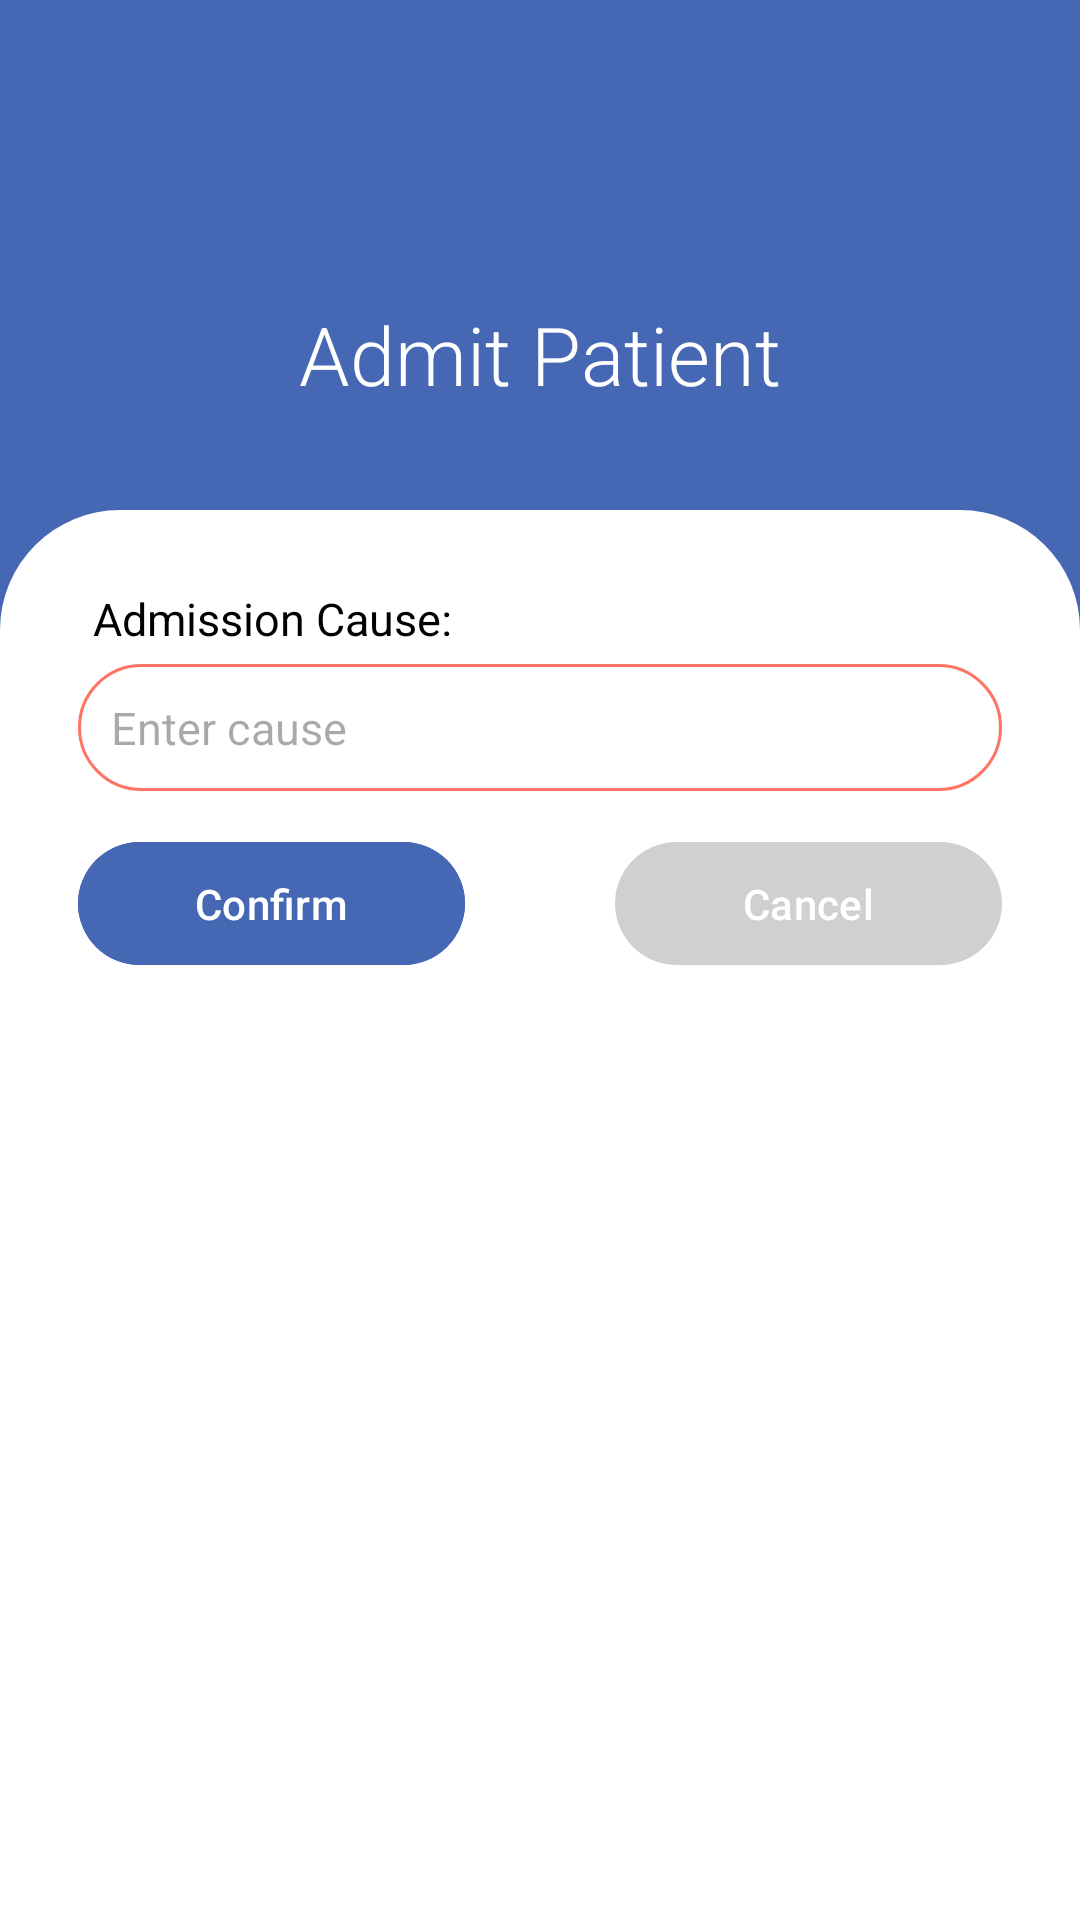

Produce the Android XML layout that renders to this screen, including the resource entries it uses.
<!-- AndroidManifest.xml: application theme Theme.Hospital_android_project -->
<!-- res/layout/activity_admit_form.xml -->
<?xml version="1.0" encoding="utf-8"?>
<RelativeLayout xmlns:android="http://schemas.android.com/apk/res/android"
    xmlns:app="http://schemas.android.com/apk/res-auto"
    xmlns:tools="http://schemas.android.com/tools"
    android:id="@+id/main"
    android:layout_width="match_parent"
    android:layout_height="match_parent"
    android:orientation="vertical"
    android:background="#4667b4"
    tools:context=".Admit_Form">

    <View
        android:id="@+id/arch_background"
        android:layout_width="match_parent"
        android:layout_height="wrap_content"
        android:layout_marginTop="170dp"
        android:background="@drawable/arch_background" />


    
    <LinearLayout
        android:layout_width="match_parent"
        android:layout_height="wrap_content"
        android:gravity="center_horizontal">

        <TextView
            android:id="@+id/title"
            android:layout_width="wrap_content"
            android:layout_height="wrap_content"
            android:layout_marginTop="100dp"
            android:fontFamily="sans-serif-light"
            android:text="Admit Patient"
            android:textColor="#fff"
            android:textSize="27sp" />

    </LinearLayout>

    <LinearLayout
        android:layout_width="match_parent"
        android:layout_height="match_parent"
        android:orientation="vertical"
        android:layout_marginStart="10dp"
        android:layout_marginEnd="10dp"
        android:layout_marginTop="180dp"
        android:padding="16dp">

        <TextView
            android:id="@+id/code_label"
            android:layout_width="wrap_content"
            android:layout_height="wrap_content"
            android:text="Admission Cause:"
            android:layout_marginBottom="5dp"
            android:textColor="#000000"
            android:layout_marginStart="5dp"
            android:textSize="15sp"
            android:textStyle="normal" />

        <com.google.android.material.textfield.TextInputEditText
            android:id="@+id/field_cause"
            android:layout_width="match_parent"
            android:layout_height="wrap_content"
            android:background="@drawable/input_field_background"
            android:layout_marginBottom="13dp"
            android:textSize="15sp"
            android:padding="11dp"
            android:layout_gravity="center_horizontal"
            android:hint="Enter cause"/>

        <LinearLayout
            android:layout_width="match_parent"
            android:layout_height="wrap_content"
            android:orientation="horizontal"
            android:gravity="center_horizontal">

            <com.google.android.material.button.MaterialButton
                android:id="@+id/form_actionButton"
                android:layout_width="0dp"
                android:layout_height="wrap_content"
                android:padding="11dp"
                android:text="Confirm"
                android:backgroundTint="#4667b4"
                android:layout_weight="1"/>

            <Space
                android:layout_width="50dp"
                android:layout_height="wrap_content"/>

            <com.google.android.material.button.MaterialButton
                android:id="@+id/form_cancelButton"
                android:layout_width="0dp"
                android:layout_height="wrap_content"
                android:layout_weight="1"
                android:padding="11dp"
                android:text="Cancel"
                app:backgroundTint="#D0D0D0"/>
        </LinearLayout>
    </LinearLayout>
</RelativeLayout>
<!-- resources referenced by this layout -->
<resources>
  <!-- drawable arch_background (drawable) -->
  <?xml version="1.0" encoding="utf-8"?>
  <layer-list xmlns:android="http://schemas.android.com/apk/res/android">
  
      
      <item>
          <shape>
              <solid android:color="#4667b4" />
          </shape>
      </item>
  
      
      <item>
          <shape>
              <solid android:color="#FFFFFF" /> 
              <corners android:topLeftRadius="40dp" android:topRightRadius="40dp" />
          </shape>
      </item>
  
  </layer-list>
  <!-- drawable input_field_background (drawable) -->
  <?xml version="1.0" encoding="utf-8"?>
  <shape xmlns:android="http://schemas.android.com/apk/res/android">
      <solid android:color="#FFFFFF" /> 
      <corners android:radius="50dp" /> 
      <stroke android:width="1dp" android:color="#ff7364" /> 
  </shape>
  <style name="Theme.Hospital_android_project" parent="Base.Theme.Hospital_android_project" />
  <style name="Base.Theme.Hospital_android_project" parent="Theme.Material3.DayNight.NoActionBar">
          
          
      </style>
</resources>
